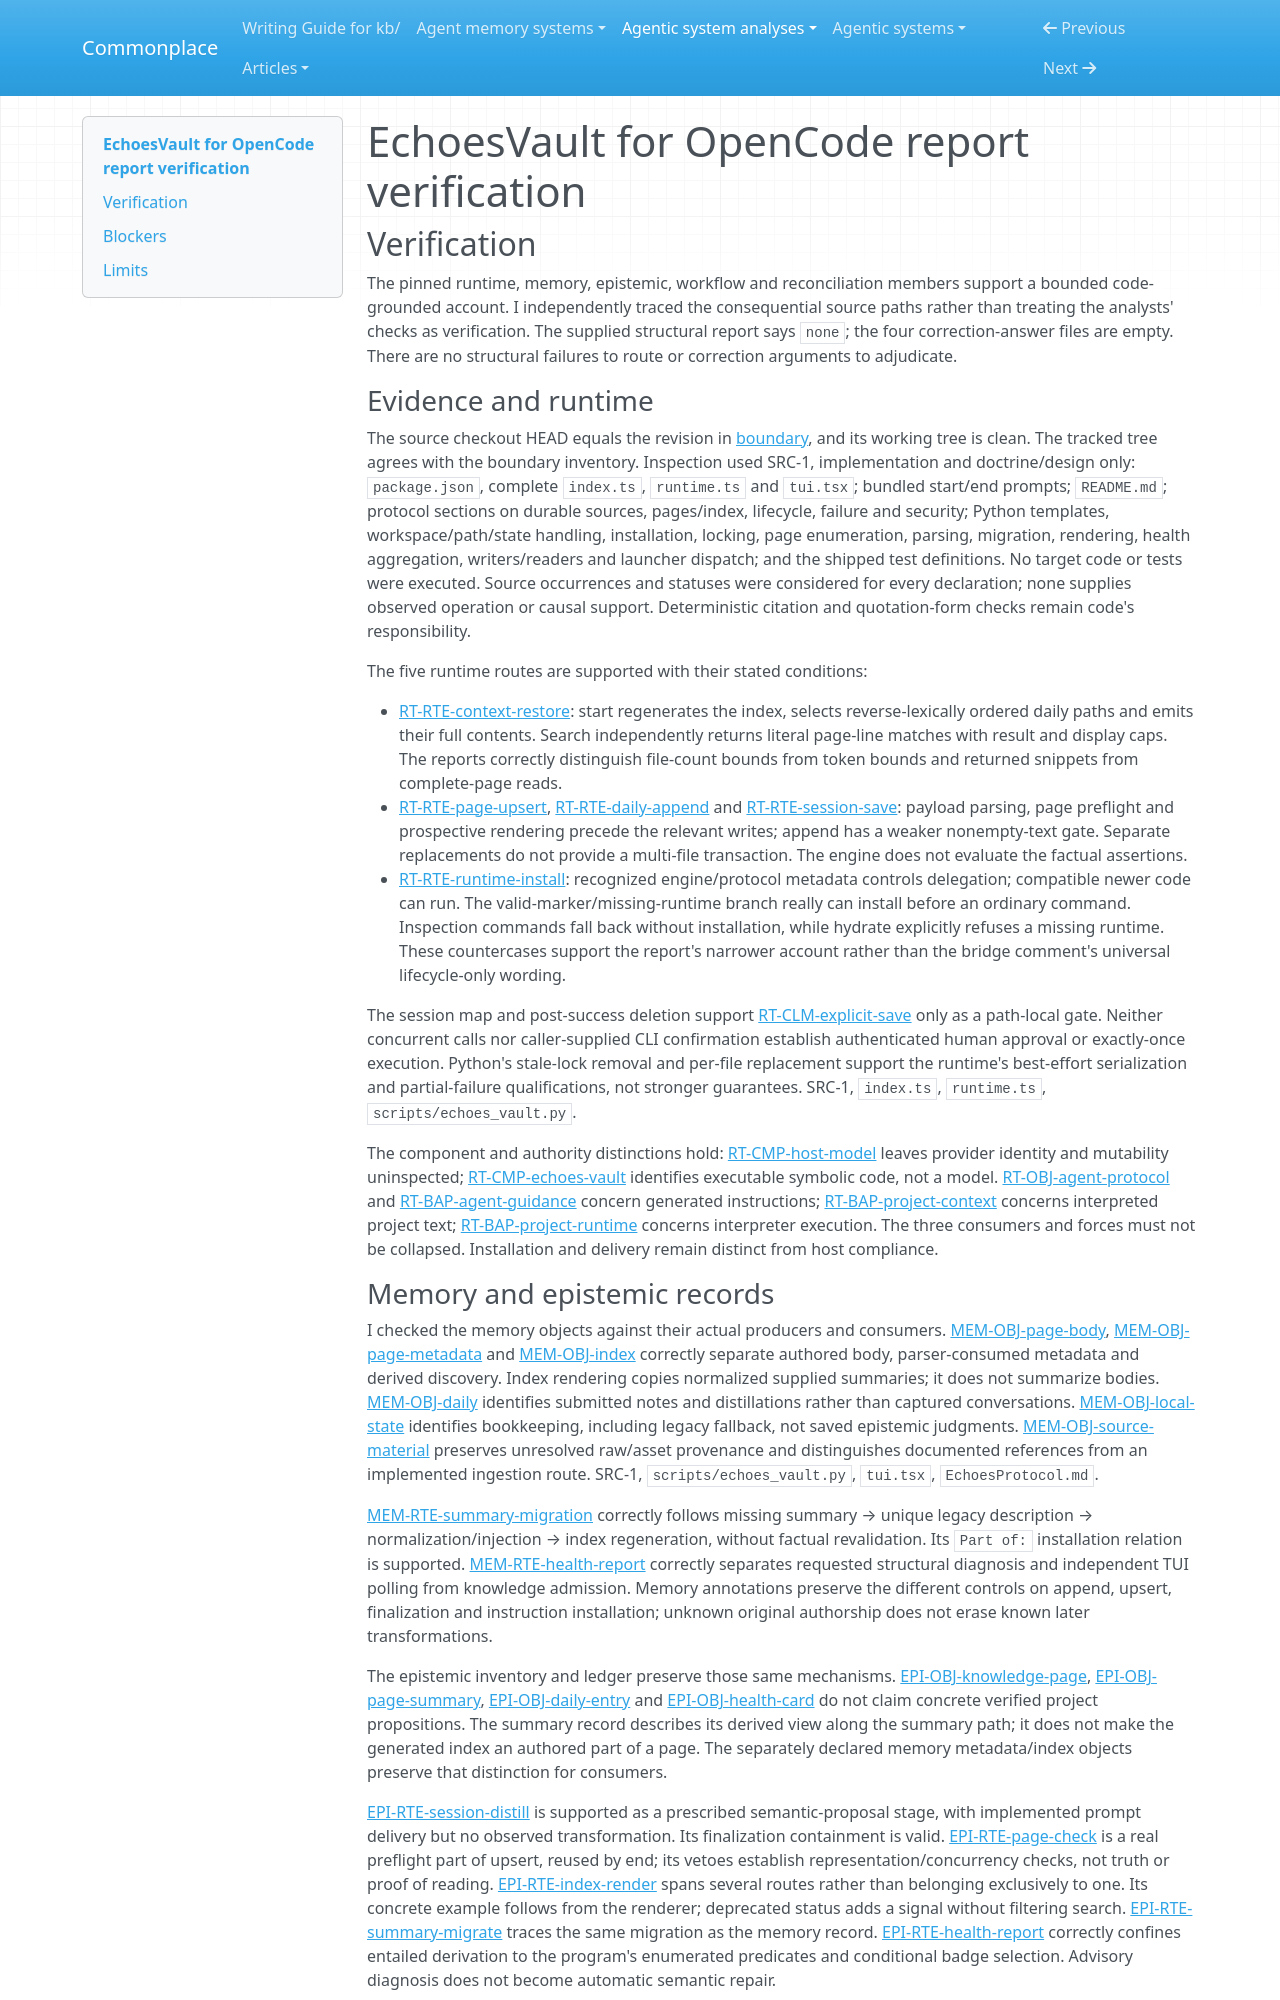

repository: zby/commonplace · page: agentic-system-analyses/retained/echoes-vault-opencode/report-verification/index.html · generator: mkdocs

---
type: agentic-system-analyses/types/agentic-system-verification.md
description: "Independent report verification of EchoesVault for OpenCode's shipped memory loop at commit 875c45aa45559529b87a7481b0c21e6dfd8c5eb0."
run-id: AAS-2026-10-15-echoes-vault-opencode-239c6738bb9e-01
reviewed-boundary: "875c45aa45559529b87a7481b0c21e6dfd8c5eb0"
---

# EchoesVault for OpenCode report verification

## Verification

The pinned runtime, memory, epistemic, workflow and reconciliation members support a bounded code-grounded account. I independently traced the consequential source paths rather than treating the analysts' checks as verification. The supplied structural report says `none`; the four correction-answer files are empty. There are no structural failures to route or correction arguments to adjudicate.

### Evidence and runtime

The source checkout HEAD equals the revision in [boundary](boundary.md#source-register), and its working tree is clean. The tracked tree agrees with the boundary inventory. Inspection used SRC-1, implementation and doctrine/design only: `package.json`, complete `index.ts`, `runtime.ts` and `tui.tsx`; bundled start/end prompts; `README.md`; protocol sections on durable sources, pages/index, lifecycle, failure and security; Python templates, workspace/path/state handling, installation, locking, page enumeration, parsing, migration, rendering, health aggregation, writers/readers and launcher dispatch; and the shipped test definitions. No target code or tests were executed. Source occurrences and statuses were considered for every declaration; none supplies observed operation or causal support. Deterministic citation and quotation-form checks remain code's responsibility.

The five runtime routes are supported with their stated conditions:

- [RT-RTE-context-restore](runtime.md#rt-rte-context-restore): start regenerates the index, selects reverse-lexically ordered daily paths and emits their full contents. Search independently returns literal page-line matches with result and display caps. The reports correctly distinguish file-count bounds from token bounds and returned snippets from complete-page reads.
- [RT-RTE-page-upsert](runtime.md#rt-rte-page-upsert), [RT-RTE-daily-append](runtime.md#rt-rte-daily-append) and [RT-RTE-session-save](runtime.md#rt-rte-session-save): payload parsing, page preflight and prospective rendering precede the relevant writes; append has a weaker nonempty-text gate. Separate replacements do not provide a multi-file transaction. The engine does not evaluate the factual assertions.
- [RT-RTE-runtime-install](runtime.md#rt-rte-runtime-install): recognized engine/protocol metadata controls delegation; compatible newer code can run. The valid-marker/missing-runtime branch really can install before an ordinary command. Inspection commands fall back without installation, while hydrate explicitly refuses a missing runtime. These countercases support the report's narrower account rather than the bridge comment's universal lifecycle-only wording.

The session map and post-success deletion support [RT-CLM-explicit-save](runtime.md#rt-clm-explicit-save) only as a path-local gate. Neither concurrent calls nor caller-supplied CLI confirmation establish authenticated human approval or exactly-once execution. Python's stale-lock removal and per-file replacement support the runtime's best-effort serialization and partial-failure qualifications, not stronger guarantees. SRC-1, `index.ts`, `runtime.ts`, `scripts/echoes_vault.py`.

The component and authority distinctions hold: [RT-CMP-host-model](runtime.md#rt-cmp-host-model) leaves provider identity and mutability uninspected; [RT-CMP-echoes-vault](runtime.md#rt-cmp-echoes-vault) identifies executable symbolic code, not a model. [RT-OBJ-agent-protocol](runtime.md#rt-obj-agent-protocol) and [RT-BAP-agent-guidance](runtime.md#rt-bap-agent-guidance) concern generated instructions; [RT-BAP-project-context](runtime.md#rt-bap-project-context) concerns interpreted project text; [RT-BAP-project-runtime](runtime.md#rt-bap-project-runtime) concerns interpreter execution. The three consumers and forces must not be collapsed. Installation and delivery remain distinct from host compliance.
